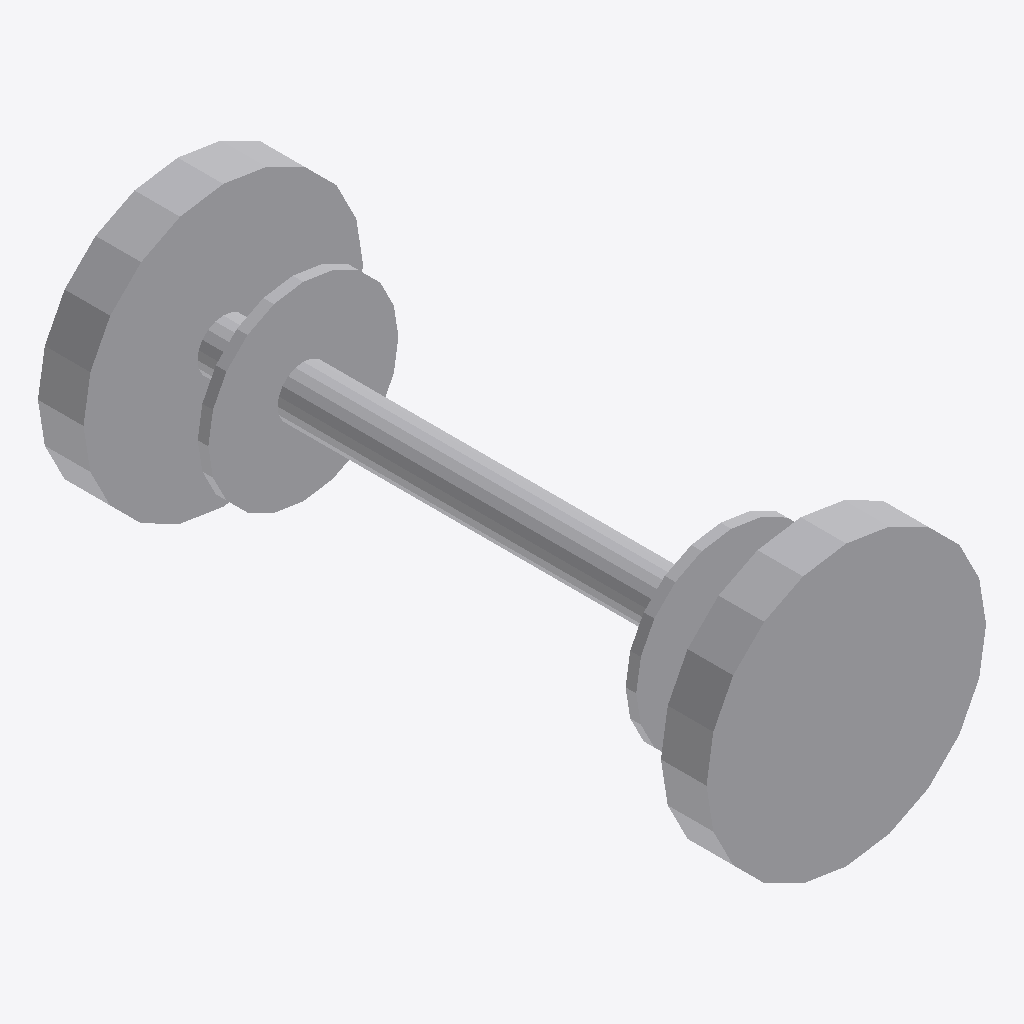
Isometric view of an IFC building model (IFC-SPF (STEP), schema IFC4X3, length unit metre), seen from the south-west, elements coloured by IFC class: 1 other element (light grey).
Extent 0.9 m × 2.2 m × 0.9 m (x, y, z). Elements (1): 1 IfcBuildingElementProxy.

HEADER;
FILE_DESCRIPTION(('ViewDefinition [CoordinationView]'),'2;1');
FILE_NAME('LM3-BOG-P040.ifc','2026-08-30T00:00:00+00:00',('OpenSourceRail'),('OpenSourceRail'),'IfcOpenShell 0.8.5','OpenSourceRail deterministic LM3 product-library','design-reference / not for construction');
FILE_SCHEMA(('IFC4X3'));
ENDSEC;
DATA;
#1=IFCPROJECT('12BK6_mcjJJB4s_qQ3dr7S',$,'LM3-BOG-P040 — powered-bogie wheelset with axle-mounted brake discs','Design-reference geometry and assembly hierarchy only; supplier freeze, released drawings/tolerances, calculations, qualified processes and first-article tests remain mandatory.',$,$,$,(#12),#7);
#2=IFCSITE('1U9HO0AXLUhO4Cbg_dUY57',$,'LM3 product library',$,$,#18,$,$,.ELEMENT.,$,$,$,$,$);
#3=IFCBUILDING('1hxFMQ$ejQZwRKoN1UiVR3',$,'LM3 assembly inspection fixture',$,$,#21,$,$,.ELEMENT.,$,$,$);
#28=IFCBUILDINGELEMENTPROXY('1seEn$z_jRoxhHMW4SJUjv',$,'powered-bogie wheelset with axle-mounted brake discs','Supplier-machined axle, wheels and brake-disc seats are procured as a dynamically balanced, traceable railway wheelset; wheels or axles are not mixed between qualified families.',$,#156,#152,'LM3-BOG-P040',$);
ENDSEC;
